Dataset: new_dataset (GitHub, Dev789-del/Tree-Classification-Image-). Classes: African_tulip, Alstonia_scholaris, Orange_tree, Royal_poinciana, Silver_birch, orange_tree.

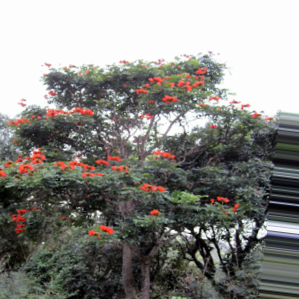
Label: African_tulip

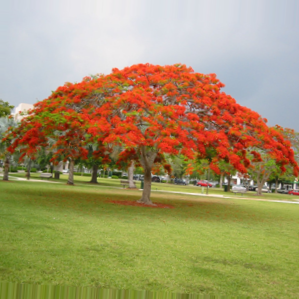
Label: Royal_poinciana

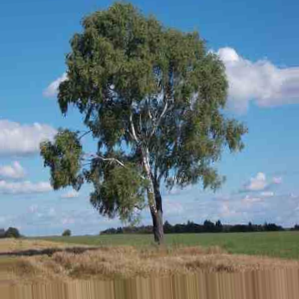
Label: Silver_birch

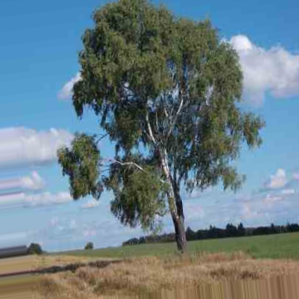
Label: Silver_birch

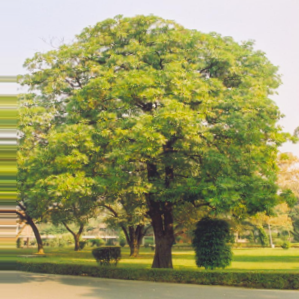
Label: Alstonia_scholaris

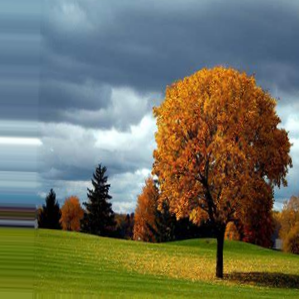
Label: Orange_tree
